Labelled photos from "data", an image-classification folder in crumeike/ASTRA. The possible labels are: slight damage, moderate damage, extensive damage, complete damage, debris, undamaged.

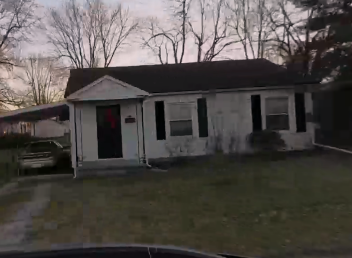
Label: undamaged

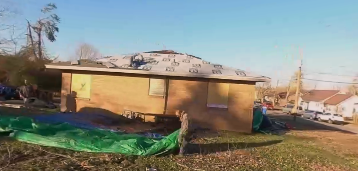
Label: moderate damage

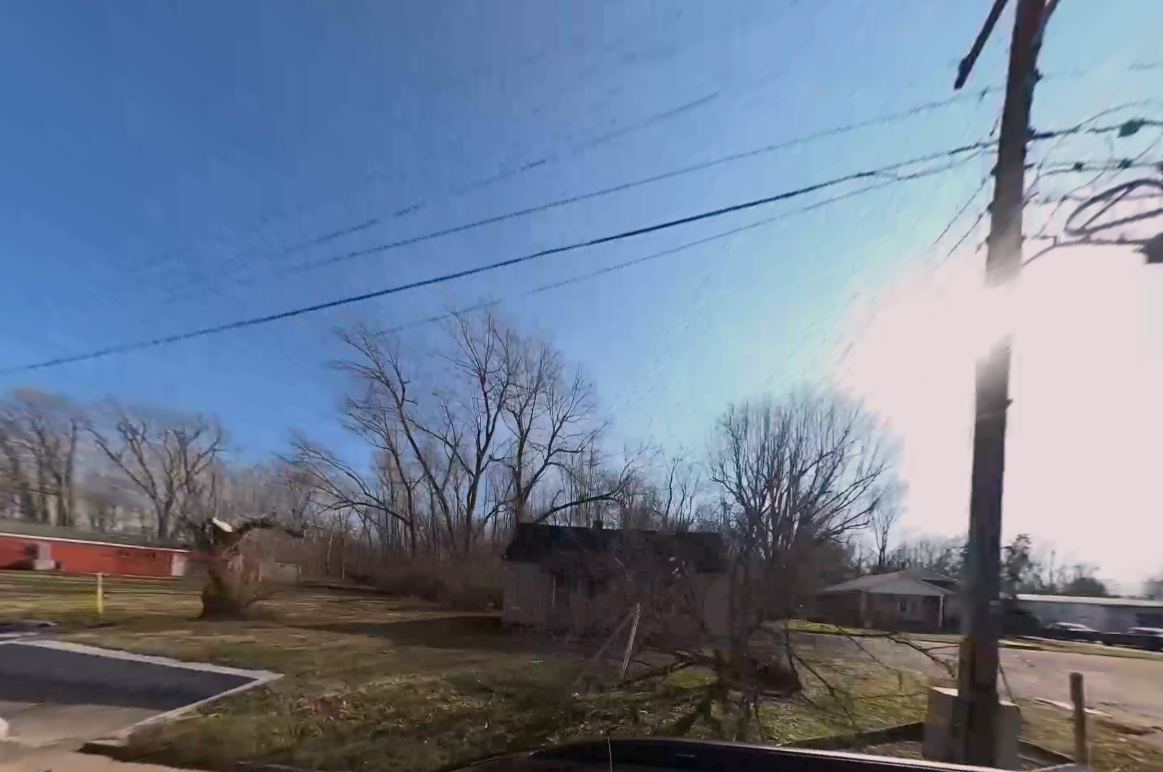
Label: debris

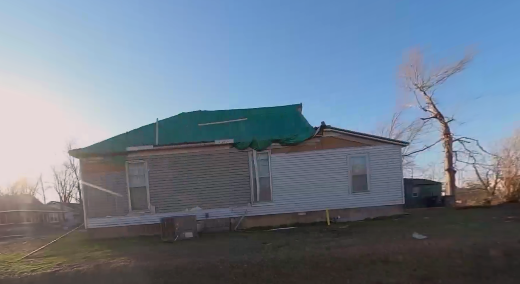
Label: extensive damage

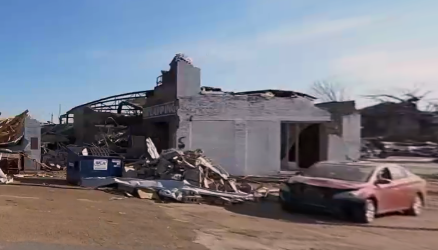
Label: complete damage

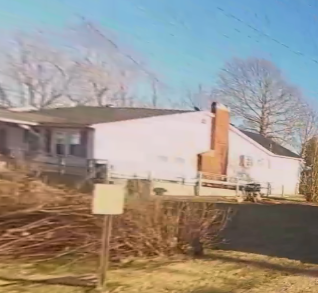
Label: slight damage
